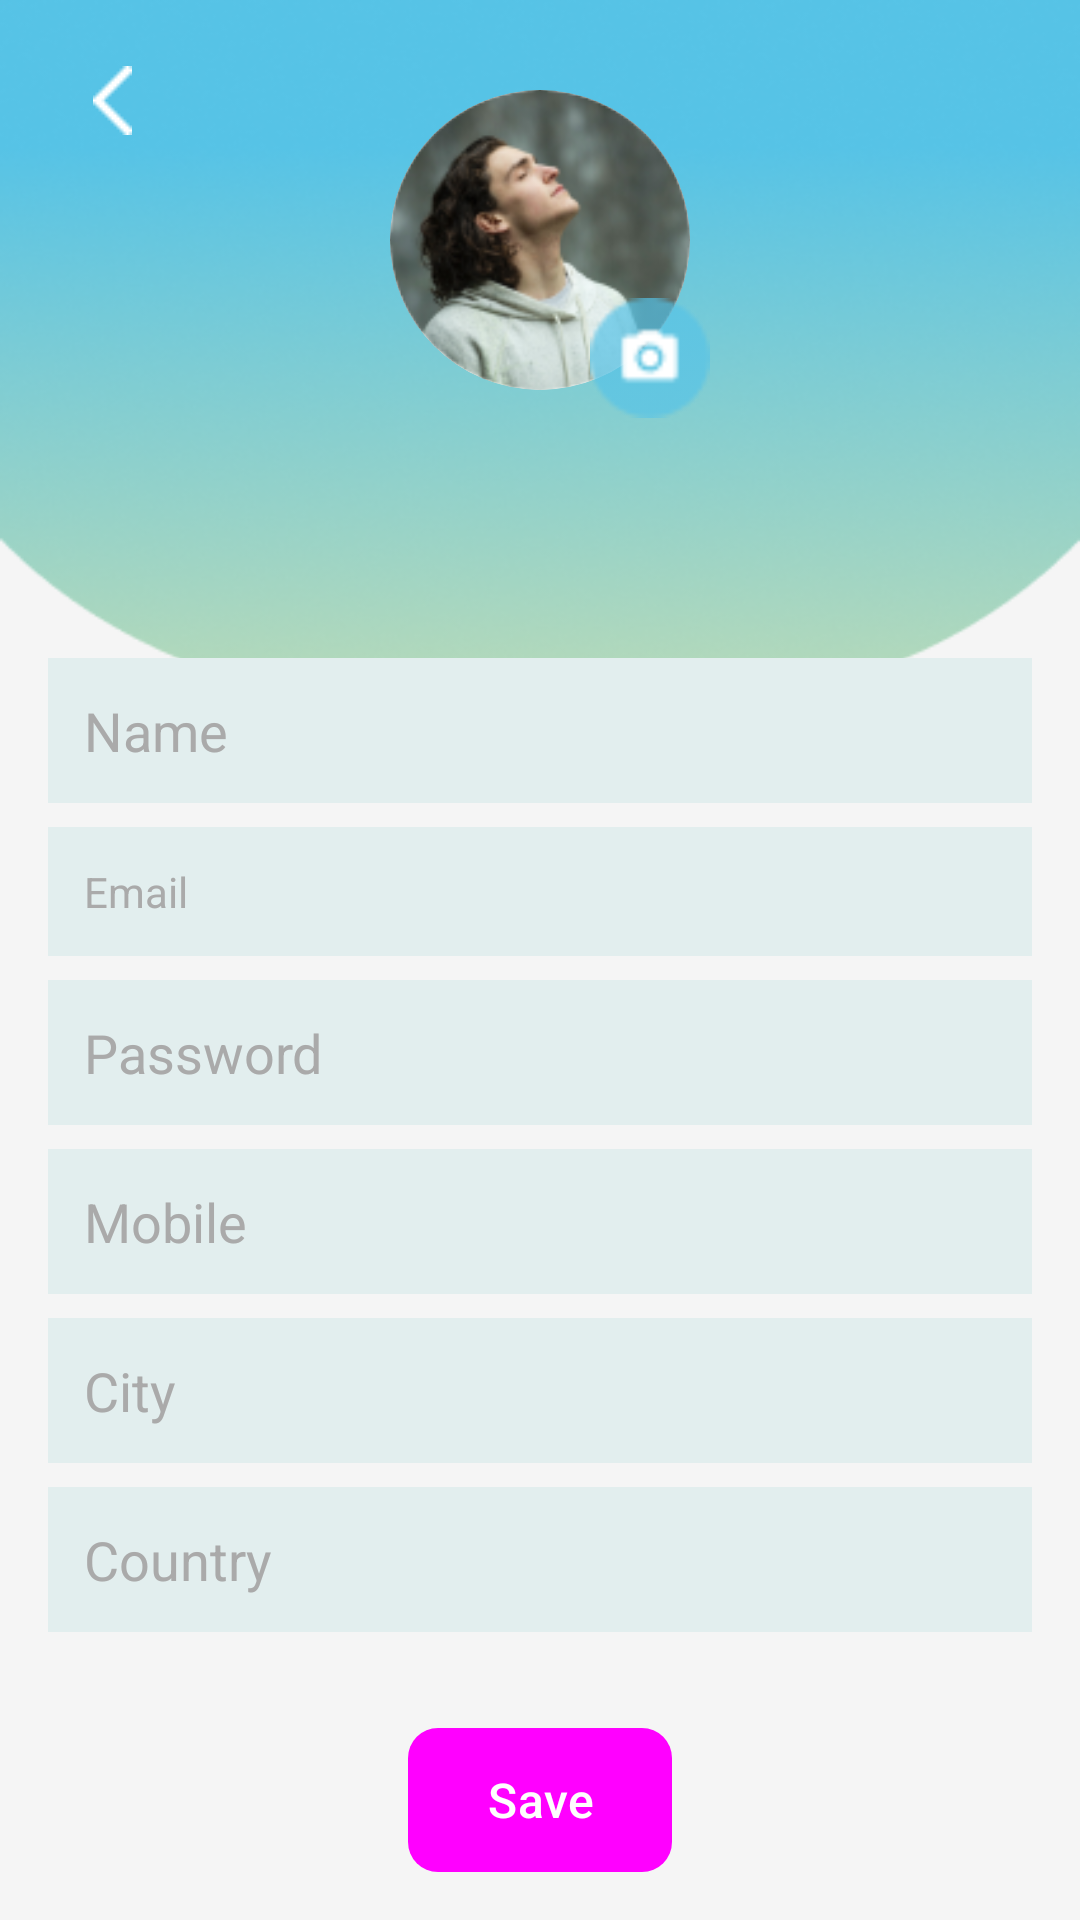

Android layout source for this screen:
<!-- AndroidManifest.xml: application theme Theme.tourGuys -->
<!-- res/layout/activity_profile_settings.xml -->
<?xml version="1.0" encoding="utf-8"?>
<androidx.constraintlayout.widget.ConstraintLayout xmlns:android="http://schemas.android.com/apk/res/android"
    xmlns:tools="http://schemas.android.com/tools"
    xmlns:app="http://schemas.android.com/apk/res-auto"
    android:layout_width="match_parent"
    android:layout_height="match_parent"
    android:background="#F5F5F5"
    tools:context=".ProfileSettingsActivity">

    
    <RelativeLayout
        android:layout_width="match_parent"
        android:layout_height="250dp"
        android:background="@drawable/profile_background_gradient"
        app:layout_constraintTop_toTopOf="parent"
        app:layout_constraintStart_toStartOf="parent"
        app:layout_constraintEnd_toEndOf="parent">

        <ImageView
            android:id="@+id/back_button"
            android:layout_width="31dp"
            android:layout_height="wrap_content"
            android:layout_alignParentStart="true"
            android:layout_marginStart="22dp"
            android:layout_marginTop="22dp"
            android:clickable="true"
            android:contentDescription="@string/back"
            android:focusable="true"
            android:src="@drawable/back_button"
            tools:ignore="TouchTargetSizeCheck" />

        <ImageView
            android:id="@+id/profile_image"
            android:layout_width="100dp"
            android:layout_height="100dp"
            android:layout_centerHorizontal="true"
            android:layout_marginTop="30dp"
            android:src="@drawable/profile_image"
            android:scaleType="centerCrop"
            android:background="@drawable/circle_image"
            android:clipToOutline="true" />

        <ImageView
            android:id="@+id/camera_icon"
            android:layout_width="40dp"
            android:layout_height="40dp"
            android:layout_below="@id/profile_image"
            android:layout_alignEnd="@id/profile_image"
            android:layout_marginTop="-31dp"
            android:layout_marginEnd="-7dp"
            android:src="@drawable/camera_icon" />
    </RelativeLayout>

    
    <ScrollView
        android:layout_width="match_parent"
        android:layout_height="0dp"
        android:layout_marginTop="16dp"
        android:layout_marginBottom="16dp"
        android:padding="16dp"
        app:layout_constraintTop_toBottomOf="@id/back_button"
        app:layout_constraintBottom_toTopOf="@id/save_button"
        tools:ignore="NotSibling">

        <LinearLayout
            android:layout_width="match_parent"
            android:layout_height="wrap_content"
            android:orientation="vertical">

            <EditText
                android:id="@+id/name_field"
                android:layout_width="match_parent"
                android:layout_height="wrap_content"
                android:hint="Name"
                android:textColorHint="@android:color/darker_gray"
                android:layout_marginTop="8dp"
                android:padding="12dp"
                android:background="#E2EEEE"
                android:inputType="text"
                android:textColor="#000000" />

            <TextView
                android:id="@+id/email_field"
                android:layout_width="match_parent"
                android:layout_height="wrap_content"
                android:hint="Email"
                android:textColorHint="@android:color/darker_gray"
                android:layout_marginTop="8dp"
                android:padding="12dp"
                android:background="#E2EEEE"
                android:inputType="textEmailAddress"
                android:textColor="#000000" />

            <EditText
                android:id="@+id/password_field"
                android:layout_width="match_parent"
                android:layout_height="wrap_content"
                android:hint="Password"
                android:textColorHint="@android:color/darker_gray"
                android:layout_marginTop="8dp"
                android:padding="12dp"
                android:background="#E2EEEE"
                android:inputType="textPassword"
                android:textColor="#000000" />

            <EditText
                android:id="@+id/mobile_field"
                android:layout_width="match_parent"
                android:layout_height="wrap_content"
                android:hint="Mobile"
                android:textColorHint="@android:color/darker_gray"
                android:layout_marginTop="8dp"
                android:padding="12dp"
                android:background="#E2EEEE"
                android:inputType="phone"
                android:textColor="#000000" />

            <EditText
                android:id="@+id/city_field"
                android:layout_width="match_parent"
                android:layout_height="wrap_content"
                android:hint="City"
                android:textColorHint="@android:color/darker_gray"
                android:layout_marginTop="8dp"
                android:padding="12dp"
                android:background="#E2EEEE"
                android:inputType="text"
                android:textColor="#000000" />

            <EditText
                android:id="@+id/country_field"
                android:layout_width="match_parent"
                android:layout_height="wrap_content"
                android:hint="Country"
                android:textColorHint="@android:color/darker_gray"
                android:layout_marginTop="8dp"
                android:padding="12dp"
                android:background="#E2EEEE"
                android:inputType="text"
                android:textColor="#000000" />
        </LinearLayout>
    </ScrollView>

    
    <Button
        android:id="@+id/save_button"
        android:layout_width="wrap_content"
        android:layout_height="wrap_content"
        android:layout_margin="16dp"
        android:fontFamily="sans-serif-medium"
        android:text="Save"
        android:textColor="@android:color/white"
        android:textSize="16sp"
        style="@style/ButtonStyle.tourGuys"
        app:layout_constraintBottom_toBottomOf="parent"
        app:layout_constraintStart_toStartOf="parent"
        app:layout_constraintEnd_toEndOf="parent" />
</androidx.constraintlayout.widget.ConstraintLayout>
<!-- resources referenced by this layout -->
<resources>
  <!-- drawable back_button: png bitmap (drawable, 166 bytes) -->
  <!-- drawable camera_icon: png bitmap (drawable, 995 bytes) -->
  <!-- drawable circle_image (drawable) -->
  <?xml version="1.0" encoding="utf-8"?>
  <shape xmlns:android="http://schemas.android.com/apk/res/android">
      <solid android:color="#FFFFFF" />
      <corners android:radius="500dp" /> 
  </shape>
  <!-- drawable profile_background_gradient: png bitmap (drawable, 63237 bytes) -->
  <!-- drawable profile_image: png bitmap (drawable, 23401 bytes) -->
  <string name="back">Back</string>
  <style name="ButtonStyle.tourGuys" parent="Widget.Material3.Button">
          <item name="android:background">@drawable/button_rectangle</item>
          <item name="android:backgroundTint">@null</item>
      </style>
  <style name="Theme.tourGuys" parent="Base.Theme.tourGuys">
  
      </style>
  <!-- drawable button_rectangle (drawable) -->
  <?xml version="1.0" encoding="utf-8"?>
  <shape xmlns:android="http://schemas.android.com/apk/res/android"
      android:shape="rectangle">
      <solid android:color="#1D1D42" /><corners android:radius="10dp" />
  
  </shape>
  
  
  <style name="Base.Theme.tourGuys" parent="Theme.Material3.DayNight.NoActionBar">
          <item name="buttonStyle">@style/ButtonStyle.tourGuys</item>
          
          
      </style>
</resources>
